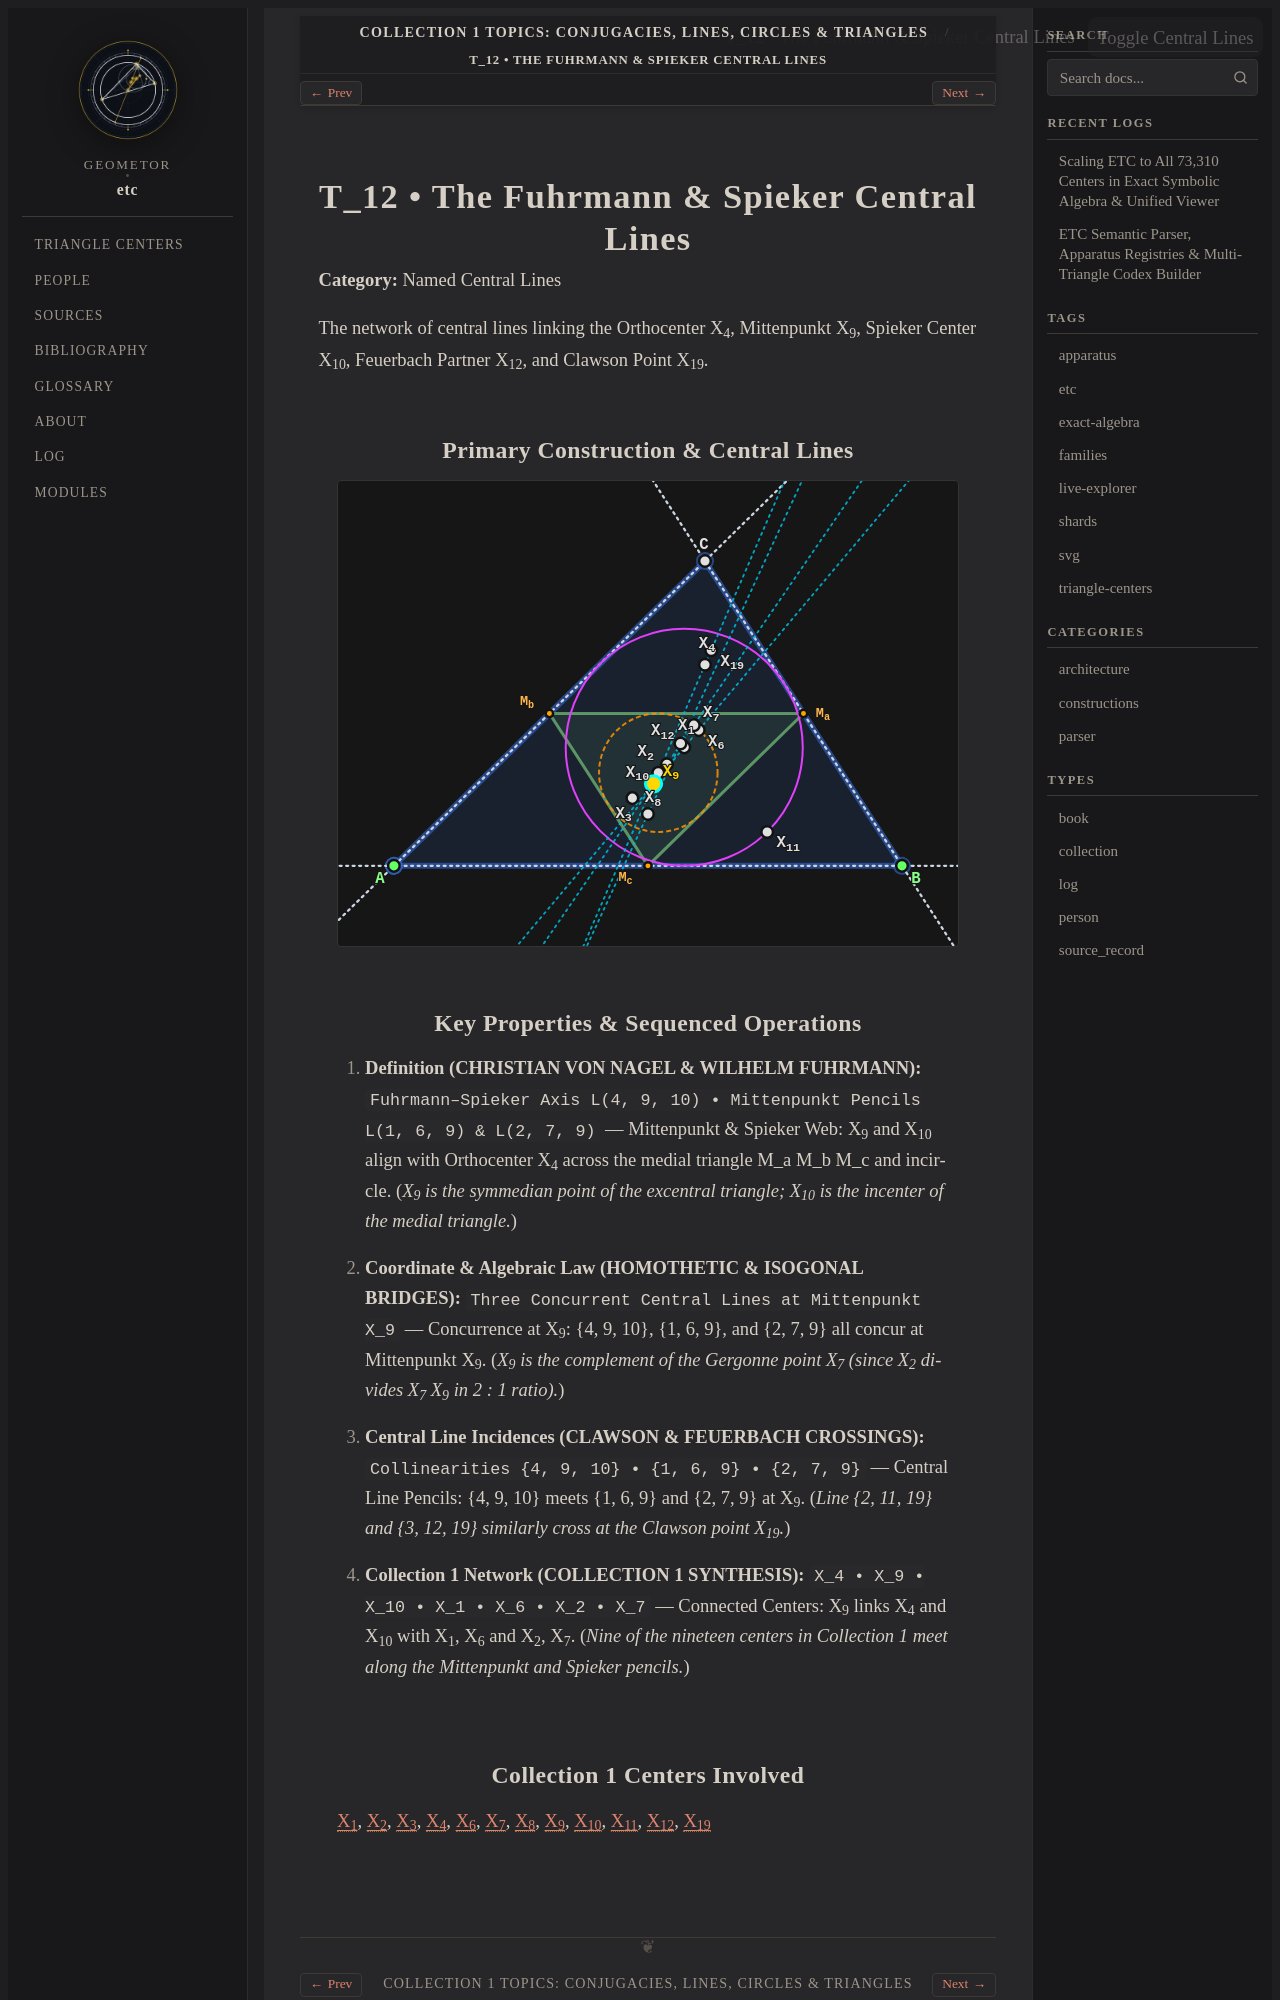

repository: geometor/etc · page: topics/fuhrmann-and-spieker-lines/index.html · generator: sphinx

.. _topic-fuhrmann-and-spieker-lines:

===========================================
T_12 • The Fuhrmann & Spieker Central Lines
===========================================

**Category:** Named Central Lines

The network of central lines linking the Orthocenter X_4, Mittenpunkt X_9, Spieker Center X_10, Feuerbach Partner X_12, and Clawson Point X_19.

Primary Construction & Central Lines
------------------------------------

.. raw:: html

   <div class="etc-svg-card" id="svg-card-fuhrmann-and-spieker-lines">
     <div class="etc-svg-toolbar">
       <span class="etc-Check-label">T_12 • The Fuhrmann &amp; Spieker Central Lines</span>
       <button class="etc-lines-btn" type="button"
               onclick="const c = document.getElementById('svg-card-fuhrmann-and-spieker-lines'); const s = c.querySelector('svg'); if (s) { s.classList.toggle('show-lines'); this.classList.toggle('active'); }">
         Toggle Central Lines
       </button>
     </div>

.. raw:: html
   :file: fuhrmann-and-spieker-lines.svg

.. raw:: html

   </div>
